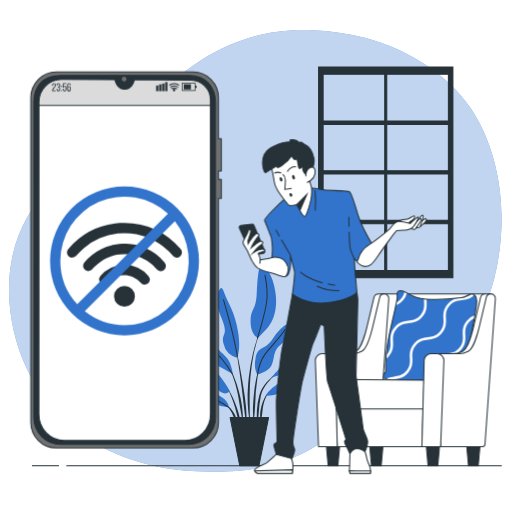
t = 0.00 s
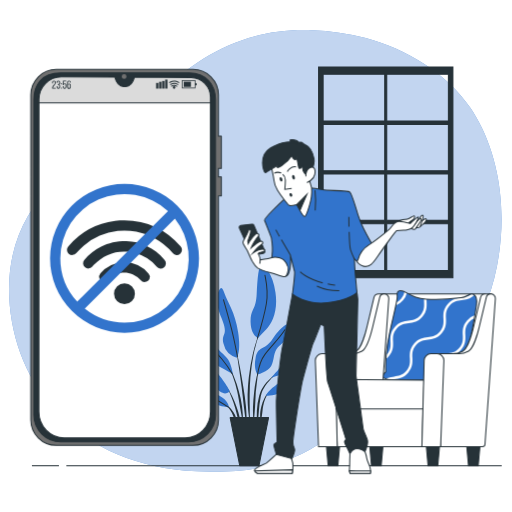
t = 0.19 s
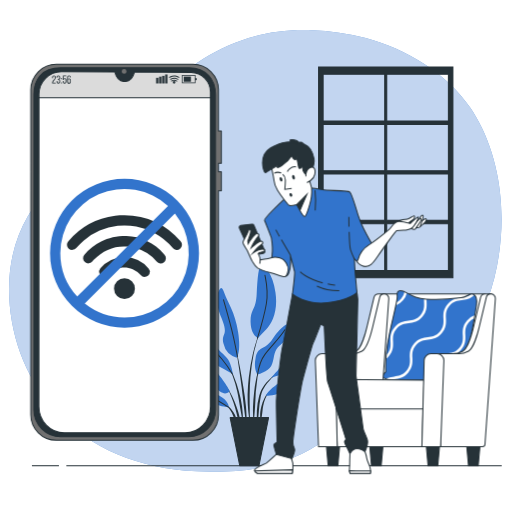
t = 0.56 s
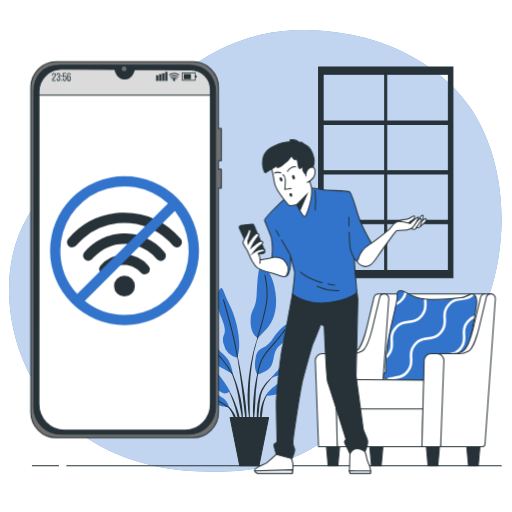
t = 0.75 s
t = 0.94 s: frame unchanged from t = 0.56 s, image omitted
t = 1.31 s: frame unchanged from t = 0.19 s, image omitted

The animated SVG that drew these frames (rendered in a browser with its animation timeline set to each time). Animation: 1 CSS @keyframes rule; one cycle of 1.50 s, repeats indefinitely.

<svg class="animated" id="freepik_stories-no-connection" xmlns="http://www.w3.org/2000/svg" viewBox="0 0 500 500" version="1.1" xmlns:xlink="http://www.w3.org/1999/xlink" xmlns:svgjs="http://svgjs.com/svgjs"><style>svg#freepik_stories-no-connection:not(.animated) .animable {opacity: 0;}svg#freepik_stories-no-connection.animated #freepik--Device--inject-141 {animation: 1.5s Infinite  linear floating;animation-delay: 0s;}            @keyframes floating {                0% {                    opacity: 1;                    transform: translateY(0px);                }                50% {                    transform: translateY(-10px);                }                100% {                    opacity: 1;                    transform: translateY(0px);                }            }        </style><g id="freepik--background-simple--inject-141" class="animable" style="transform-origin: 249.307px 244.971px;"><path d="M464.5,113.47q-2.38-4-5-7.9C436.33,71.22,396.44,47.73,357.2,37.11a231.87,231.87,0,0,0-52.71-7.69c-116.62-4-163.07,88-201.61,111.67S5,205.33,9,290.32s65.22,165,183.81,170,126.5-48.42,192.71-68.19c43.82-13.08,75-57.26,90.2-98.09C496.5,238.38,495.52,166.11,464.5,113.47Z" style="fill: #3274CC; transform-origin: 249.307px 244.971px;" id="elr54m9ul0oq7" class="animable"></path><g id="elg6wpp6n6svr"><path d="M464.5,113.47q-2.38-4-5-7.9C436.33,71.22,396.44,47.73,357.2,37.11a231.87,231.87,0,0,0-52.71-7.69c-116.62-4-163.07,88-201.61,111.67S5,205.33,9,290.32s65.22,165,183.81,170,126.5-48.42,192.71-68.19c43.82-13.08,75-57.26,90.2-98.09C496.5,238.38,495.52,166.11,464.5,113.47Z" style="fill: rgb(255, 255, 255); opacity: 0.7; transform-origin: 249.307px 244.971px;" class="animable" id="el7iy4n96l9pc"></path></g></g><g id="freepik--Window--inject-141" class="animable" style="transform-origin: 376.71px 168.295px;"><polygon points="438.56 121.49 438.56 118.2 377.7 118.2 377.7 69.42 375.72 69.42 375.72 118.2 315.29 118.2 315.29 121.49 375.72 121.49 375.72 166.65 315.29 166.65 315.29 169.95 375.72 169.95 375.72 215.11 315.29 215.11 315.29 218.4 375.72 218.4 375.72 265.85 377.7 265.85 377.7 218.4 438.56 218.4 438.56 215.11 377.7 215.11 377.7 169.95 438.56 169.95 438.56 166.65 377.7 166.65 377.7 121.49 438.56 121.49" style="fill: rgb(38, 50, 56); stroke: rgb(38, 50, 56); stroke-miterlimit: 10; transform-origin: 376.925px 167.635px;" id="elzuxgg4s7vu" class="animable"></polygon><path d="M311.12,65.46V271.13H442.3V65.46ZM437.87,264.18H315.55V72.4H437.87Z" style="fill: rgb(38, 50, 56); stroke: rgb(38, 50, 56); stroke-miterlimit: 10; transform-origin: 376.71px 168.295px;" id="els23ky66kcec" class="animable"></path></g><g id="freepik--Plant--inject-141" class="animable" style="transform-origin: 244.571px 356.942px;"><path d="M254,323.92h0a.1.1,0,0,0-.06-.13.1.1,0,0,0-.13.06,132,132,0,0,0-6.94,21.75A202,202,0,0,0,243,368.15l-.54,5.7c-.08.95-.19,1.9-.26,2.85l-.15,2.86c-.08,1.91-.2,3.82-.26,5.73l.06,5.73.06,2.86c0,.95.11,1.91.18,2.86.14,1.9.26,3.81.43,5.71.37,3.8.94,7.57,1.52,11.34a.11.11,0,0,0,.1.08.09.09,0,0,0,.1-.1h0c0-1.91-.09-3.8-.13-5.71s-.22-3.78-.19-5.68,0-3.8-.06-5.69l-.06-2.84,0-2.84,0-5.68.15-5.67.06-2.84c0-.95.11-1.89.16-2.84l.35-5.67a200.9,200.9,0,0,1,3.21-22.49A131.72,131.72,0,0,1,254,323.92Z" style="fill: rgb(38, 50, 56); transform-origin: 247.898px 368.827px;" id="elzf6i4b95es" class="animable"></path><path d="M254.81,353.6a.1.1,0,0,0-.06-.12.1.1,0,0,0-.13.06,132.44,132.44,0,0,0-6.43,29.24c-.5,5-1.06,9.94-1.13,14.94a127.13,127.13,0,0,0,.53,15,.11.11,0,0,0,.09.08.09.09,0,0,0,.11-.08c.58-5,.93-9.94,1.28-14.9s.4-9.93.72-14.89a148.32,148.32,0,0,1,5-29.31Z" style="fill: rgb(38, 50, 56); transform-origin: 250.919px 383.138px;" id="elj6cqumse6y" class="animable"></path><path d="M271.27,364.05a.1.1,0,0,0-.14,0,50.06,50.06,0,0,0-11,9.59,44.64,44.64,0,0,0-4.3,6l-.88,1.67-.7,1.74a15.71,15.71,0,0,0-.6,1.75c-.18.6-.38,1.18-.54,1.78a71,71,0,0,0-2.27,14.52,84,84,0,0,0,.54,14.62.11.11,0,0,0,.1.08.09.09,0,0,0,.1-.09l1.26-14.47a127.64,127.64,0,0,1,1.83-14.27c.13-.59.3-1.15.45-1.73a16,16,0,0,1,.5-1.71l.59-1.67.76-1.58a43.25,43.25,0,0,1,3.94-6,49.72,49.72,0,0,1,10.33-10.05h0A.11.11,0,0,0,271.27,364.05Z" style="fill: rgb(38, 50, 56); transform-origin: 261.019px 389.911px;" id="elbs8yync9q8" class="animable"></path><path d="M263.3,382.64a16.06,16.06,0,0,0-5,6,35.33,35.33,0,0,0-2.81,7.37c-.19.63-.35,1.27-.49,1.91l-.45,1.92a34.52,34.52,0,0,0-.49,3.91c0,1.32-.05,2.63,0,3.94a34.57,34.57,0,0,0,.51,3.91.13.13,0,0,0,.08.08.1.1,0,0,0,.12-.08,35.91,35.91,0,0,0,.7-3.85c.2-1.28.4-2.54.55-3.81s.35-2.52.45-3.79.27-2.54.55-3.78a34.19,34.19,0,0,1,2.14-7.3,16.18,16.18,0,0,1,4.2-6.27l0,0a.09.09,0,0,0,0-.13A.11.11,0,0,0,263.3,382.64Z" style="fill: rgb(38, 50, 56); transform-origin: 258.713px 397.161px;" id="elyqn8qlufusq" class="animable"></path><path d="M240.22,397.14c-.54-6.42-1.6-12.79-2.6-19.14s-2.12-12.7-3.28-19-2.46-12.63-3.83-18.91a.1.1,0,1,0-.19,0c1.1,6.34,2.09,12.69,3,19.05s1.87,12.71,2.68,19.08,1.4,12.77,2.19,19.13l2.35,19.13a.12.12,0,0,0,.1.09.11.11,0,0,0,.11-.1c.07-1.61.07-3.22.11-4.84s-.07-3.22-.09-4.83C240.74,403.57,240.46,400.36,240.22,397.14Z" style="fill: rgb(38, 50, 56); transform-origin: 235.592px 378.264px;" id="elw9fb50wxgrh" class="animable"></path><path d="M236.37,397.05c-.35-2.55-.81-5.08-1.3-7.6l-.9-3.75c-.3-1.25-.58-2.5-.94-3.74a105.84,105.84,0,0,0-4.92-14.61l-.77-1.77-.85-1.73c-.55-1.16-1.2-2.27-1.83-3.4a28.58,28.58,0,0,0-4.64-6.14.09.09,0,0,0-.13,0,.1.1,0,0,0,0,.14h0a28,28,0,0,1,4.24,6.29c.56,1.14,1.15,2.26,1.63,3.44l.76,1.75.67,1.79a105.45,105.45,0,0,1,4.28,14.61c.58,2.47,1,5,1.45,7.49l.6,3.76c.22,1.25.49,2.5.66,3.76.4,2.51.87,5,1.3,7.53s.85,5,1.39,7.55a.11.11,0,0,0,.09.09.11.11,0,0,0,.11-.1q0-3.85-.18-7.7C236.94,402.15,236.63,399.6,236.37,397.05Z" style="fill: rgb(38, 50, 56); transform-origin: 228.666px 383.396px;" id="elrkh9wiye1u9" class="animable"></path><path d="M231.05,397.38c-1.19-3.38-2.57-6.68-4.07-9.91a86.8,86.8,0,0,0-5.12-9.38.1.1,0,1,0-.17.1,87.62,87.62,0,0,1,4.37,9.68c1.3,3.28,2.48,6.62,3.46,10s1.73,6.83,2.63,10.23,1.71,6.83,2.76,10.27a.1.1,0,0,0,.09.07.11.11,0,0,0,.11-.1,51.83,51.83,0,0,0-1-10.69A66.72,66.72,0,0,0,231.05,397.38Z" style="fill: rgb(38, 50, 56); transform-origin: 228.39px 398.233px;" id="ell0sorssozus" class="animable"></path><path d="M230.83,408.61a23.15,23.15,0,0,0-2.83-5.94,24.44,24.44,0,0,0-4.12-5.11,19.36,19.36,0,0,0-2.62-2,10.92,10.92,0,0,0-3-1.34.1.1,0,0,0-.11.06.1.1,0,0,0,0,.13h0a14.89,14.89,0,0,1,4.93,3.83,23.66,23.66,0,0,1,3.43,5.2c1,1.84,1.48,3.88,2.33,5.79.37,1,.74,1.95,1.18,2.93a23.09,23.09,0,0,0,1.29,3h0a.11.11,0,0,0,.09.05.09.09,0,0,0,.1-.09,22.57,22.57,0,0,0-.12-3.29C231.31,410.74,231.09,409.67,230.83,408.61Z" style="fill: rgb(38, 50, 56); transform-origin: 224.821px 404.714px;" id="eldn5u6lvwye9" class="animable"></path><path d="M231.23,349.25a18.29,18.29,0,0,1-13-13.76c-2.43-11.34,5.4-6.48-1.62-24.3s-5.4-21.87-3-27,3.78-3.51,5.94,3.24,10,17.28,13,37S231.23,349.25,231.23,349.25Z" style="fill: #3274CC; transform-origin: 222.584px 315.21px;" id="el56xzmhec45v" class="animable"></path><path d="M252,330.09s-7-2.43-7.29-15.66,5.13-10.53,5.94-27,1.89-28.08,4.86-28.35,10.8,8.1,13.5,26.46-3.51,30.51-8.91,35.91S252,330.09,252,330.09Z" style="fill: #3274CC; transform-origin: 257.181px 294.582px;" id="elw1mxmtd4prn" class="animable"></path><path d="M227.45,365.18s-1.62-9.72-4.86-14.31-10.26-8.64-14.85-17.54-9.72-13.23-9.45-.54,5.94,19.16,13,23.48S227.45,365.18,227.45,365.18Z" style="fill: #3274CC; transform-origin: 212.865px 345.021px;" id="elhw7t0i62x8b" class="animable"></path><path d="M224.48,381.92s-6.48-12.42-15.93-21.6-17-13.77-14.31-9.18,5.94,4.32,10.53,12.42,3.24,14,9.72,18.63S224.48,381.92,224.48,381.92Z" style="fill: #3274CC; transform-origin: 209.085px 366.76px;" id="elxms1pxq4zok" class="animable"></path><path d="M223.67,397.85c-.27-.81-.54-6.75-9.72-11.61s-17.82-3-16.74-.54,6.75,6.48,12.42,8.91S223.67,397.85,223.67,397.85Z" style="fill: #3274CC; transform-origin: 210.394px 390.527px;" id="elrx5oxp5cox" class="animable"></path><path d="M251.47,365.72s-4.05-5.13-1.89-15.93,7-8.1,12.42-13.77,4.32-6.47,9.72-12.41,10.26-9.18,12.42-6.75-1.08,10-4.32,14.31S271.45,337.64,269,343s-1.35,14-7.56,18.09S251.47,365.72,251.47,365.72Z" style="fill: #3274CC; transform-origin: 266.893px 340.883px;" id="elexjilcz6ch6" class="animable"></path><path d="M265,368.69s9.72-11.07,16.74-19.17,9.72-14.3,10-8.91,2.43,9.72-3.24,16.74S265,368.69,265,368.69Z" style="fill: #3274CC; transform-origin: 278.686px 353.638px;" id="el8end3x6l1yg" class="animable"></path><path d="M259.84,386.51s-.27-4.32,15.12-14.31,21.87-11.88,20.25-7.83-8.37,8.1-15.66,15.39S259.84,386.51,259.84,386.51Z" style="fill: #3274CC; transform-origin: 277.646px 374.448px;" id="elzqd720liwto" class="animable"></path><path d="M231.87,348.1s-3.61-19.36-7.39-33.13-6.21-22.14-6.21-22.14" style="fill: none; stroke: rgb(38, 50, 56); stroke-linecap: round; stroke-linejoin: round; transform-origin: 225.07px 320.465px;" id="elcofii3y5mzt" class="animable"></path><path d="M251.39,330.29s6.56-21,8.72-33.68-.27-22.14-1.35-27.81" style="fill: none; stroke: rgb(38, 50, 56); stroke-linecap: round; stroke-linejoin: round; transform-origin: 256.183px 299.545px;" id="elm5pmvsymg3" class="animable"></path><path d="M226.6,364.78a101.76,101.76,0,0,0-9.95-14.18c-5.94-7-10.53-10.8-13.23-17.54" style="fill: none; stroke: rgb(38, 50, 56); stroke-linecap: round; stroke-linejoin: round; transform-origin: 215.01px 348.92px;" id="elii06ddkk43o" class="animable"></path><path d="M251.47,365.72s2.16-13,7.29-19.71,15.39-17.27,19.44-24" style="fill: none; stroke: rgb(38, 50, 56); stroke-linecap: round; stroke-linejoin: round; transform-origin: 264.835px 343.865px;" id="eluk3llpnjn6" class="animable"></path><path d="M223,397.55s-9.08-5.91-15.56-9.15" style="fill: none; stroke: rgb(38, 50, 56); stroke-linecap: round; stroke-linejoin: round; transform-origin: 215.22px 392.975px;" id="ell2ck281iizn" class="animable"></path><polygon points="252.89 454.81 234.13 454.81 224.75 407.84 262.27 407.84 252.89 454.81" style="fill: rgb(38, 50, 56); stroke: rgb(38, 50, 56); stroke-linecap: round; stroke-linejoin: round; transform-origin: 243.51px 431.325px;" id="eln3fqbenfqy" class="animable"></polygon></g><g id="freepik--Floor--inject-141" class="animable" style="transform-origin: 260.58px 454.81px;"><line x1="64.8" y1="454.81" x2="489.98" y2="454.81" style="fill: none; stroke: rgb(38, 50, 56); stroke-miterlimit: 10; transform-origin: 277.39px 454.81px;" id="eluu1ek4canpl" class="animable"></line><line x1="31.18" y1="454.81" x2="57.55" y2="454.81" style="fill: none; stroke: rgb(38, 50, 56); stroke-miterlimit: 10; transform-origin: 44.365px 454.81px;" id="elf8o3tjuudbo" class="animable"></line></g><g id="freepik--Device--inject-141" class="animable" style="transform-origin: 123.1px 253.905px;"><path d="M216.14,167v-31.5h-2.85V95.19a24.85,24.85,0,0,0-24.85-24.86H54.92A24.86,24.86,0,0,0,30.06,95.19V412.62a24.86,24.86,0,0,0,24.86,24.86H188.44a24.85,24.85,0,0,0,24.85-24.86V193.85h2.85V175.24h-2.85V167Z" style="fill: rgb(112, 112, 112); stroke: rgb(38, 50, 56); stroke-linejoin: round; transform-origin: 123.1px 253.905px;" id="eli21jfg6748" class="animable"></path><path d="M184.08,434.05H59.27a26.33,26.33,0,0,1-26.33-26.33V100.09c0-14.55,7.46-26.34,26.33-26.34H184.08c17.31-.23,26.34,11.79,26.34,26.34V407.72A26.33,26.33,0,0,1,184.08,434.05Z" style="fill: rgb(38, 50, 56); stroke: rgb(38, 50, 56); stroke-linejoin: round; transform-origin: 121.68px 253.898px;" id="elplg56e9reip" class="animable"></path><path d="M131.34,77.8l-.05.19c-1.46,5.44-4.82,9-8.54,9h-2.14c-3.72,0-7.08-3.52-8.54-9l0-.19-52.08-.18A21.92,21.92,0,0,0,38,99.53l-.07,304.94c0,14.21,11.12,25.73,24.85,25.73H180.62c13.73,0,24.86-11.52,24.86-25.73l0-307.13a19,19,0,0,0-18.78-19Z" style="fill: rgb(255, 255, 255); stroke: rgb(38, 50, 56); stroke-miterlimit: 10; transform-origin: 121.705px 253.91px;" id="elgj9z6pto0pi" class="animable"></path><path d="M205.46,102.88V97.34a19,19,0,0,0-18.78-19l-55.34-.57-.05.19c-1.46,5.44-4.82,9-8.54,9h-2.14c-3.72,0-7.08-3.52-8.54-9l0-.19-52.08-.18A21.92,21.92,0,0,0,38,99.53v3.35Z" style="fill: rgb(219, 219, 219); stroke: rgb(38, 50, 56); stroke-miterlimit: 10; transform-origin: 121.73px 90.2349px;" id="elwbtc0ejhw" class="animable"></path><path d="M123.5,77.2a2.34,2.34,0,1,0-2.33,2.34A2.33,2.33,0,0,0,123.5,77.2Z" style="fill: rgb(112, 112, 112); transform-origin: 121.16px 77.2px;" id="elf2g7pm30uhi" class="animable"></path><path d="M54.4,83.14c0,2.37-2.65,3.22-2.66,5v.12h2.57v.79H50.88V88.4c0-2.53,2.65-3,2.65-5.22,0-.81-.27-1.23-.92-1.23s-.92.46-.92,1.15v.69h-.81v-.63c0-1.2.54-2,1.75-2S54.4,82,54.4,83.14Z" style="fill: rgb(38, 50, 56); transform-origin: 52.64px 85.105px;" id="eluyazvk5d8uq" class="animable"></path><path d="M58.69,83.13v.2a1.57,1.57,0,0,1-1,1.62,1.55,1.55,0,0,1,1,1.62v.6c0,1.2-.56,2-1.77,2s-1.76-.78-1.76-2v-.53H56v.59c0,.7.29,1.13.92,1.13s.91-.42.91-1.21v-.6c0-.78-.32-1.15-1-1.17h-.47V84.6h.51a.94.94,0,0,0,.94-1.08v-.35c0-.81-.28-1.22-.91-1.22s-.92.43-.92,1.14v.4h-.82v-.36c0-1.19.56-2,1.76-2S58.69,81.94,58.69,83.13Z" style="fill: rgb(38, 50, 56); transform-origin: 56.9295px 85.15px;" id="el4upgahcyxub" class="animable"></path><path d="M60.38,83.73v1.08h-.84V83.73Zm0,4.26v1.08h-.84V88Z" style="fill: rgb(38, 50, 56); transform-origin: 59.96px 86.4px;" id="elfznsrsix53f" class="animable"></path><path d="M62.14,84.43a1.28,1.28,0,0,1,1.17-.65c1,0,1.45.74,1.45,1.86v1.53c0,1.2-.57,2-1.76,2s-1.76-.78-1.76-2v-.52h.81v.58c0,.7.3,1.13.92,1.13s.92-.43.92-1.13V85.71c0-.71-.29-1.13-.92-1.13a.84.84,0,0,0-.88.84v.17h-.82l.21-4.35h3.09V82h-2.3Z" style="fill: rgb(38, 50, 56); transform-origin: 63px 85.205px;" id="el9m64tpm5z8p" class="animable"></path><path d="M69.12,83.12v.15H68.3v-.2c0-.71-.29-1.12-.93-1.12s-1,.42-1,1.26V85a1.26,1.26,0,0,1,1.26-.84c1,0,1.46.73,1.46,1.86v1.18c0,1.2-.59,2-1.79,2s-1.8-.78-1.8-2v-4c0-1.24.56-2,1.8-2S69.12,81.92,69.12,83.12Zm-2.7,2.93v1.18c0,.7.29,1.13.93,1.13s.93-.43.93-1.13V86.05c0-.7-.3-1.13-.93-1.13S66.42,85.35,66.42,86.05Z" style="fill: rgb(38, 50, 56); transform-origin: 67.31px 85.2px;" id="el9og8tuvjsxg" class="animable"></path><rect x="152.41" y="83.47" width="2.21" height="5.53" style="fill: rgb(38, 50, 56); transform-origin: 153.515px 86.235px;" id="eltjgan5ztjb" class="animable"></rect><rect x="155.36" y="82.36" width="2.21" height="6.64" style="fill: rgb(38, 50, 56); transform-origin: 156.465px 85.68px;" id="elp619lsycb3r" class="animable"></rect><rect x="158.31" y="81.57" width="2.21" height="7.42" style="fill: rgb(38, 50, 56); transform-origin: 159.415px 85.28px;" id="elhg171bdc09c" class="animable"></rect><rect x="161.25" y="80.2" width="2.21" height="8.79" style="fill: rgb(38, 50, 56); transform-origin: 162.355px 84.595px;" id="el8gpas5xbw0v" class="animable"></rect><path d="M190.83,88.84H177.56V80.73h13.27Zm-12.53-.73h11.79V81.47H178.3Z" style="fill: rgb(38, 50, 56); transform-origin: 184.195px 84.785px;" id="elaesk1xvldjl" class="animable"></path><rect x="179.41" y="82.27" width="7" height="5.03" style="fill: rgb(38, 50, 56); transform-origin: 182.91px 84.785px;" id="elcmi271eomgp" class="animable"></rect><rect x="190.37" y="83.83" width="1.67" height="1.91" style="fill: rgb(38, 50, 56); transform-origin: 191.205px 84.785px;" id="el2cscxtf0uu2" class="animable"></rect><path d="M172.7,87.08a.48.48,0,0,1-.26-.07c-2.7-1.61-4.48-.12-4.56-.05a.49.49,0,0,1-.69,0,.5.5,0,0,1,0-.7c.1-.08,2.38-2,5.72,0a.5.5,0,0,1-.25.92Z" style="fill: rgb(38, 50, 56); transform-origin: 170.093px 86.2665px;" id="el7xwutc6df32" class="animable"></path><path d="M173.7,85.41a.48.48,0,0,1-.26-.07c-3.9-2.32-6.53-.07-6.55,0a.5.5,0,0,1-.66-.74s3.2-2.74,7.72-.06a.49.49,0,0,1,.17.68A.48.48,0,0,1,173.7,85.41Z" style="fill: rgb(38, 50, 56); transform-origin: 170.151px 84.3956px;" id="elqeglmq3l9k" class="animable"></path><path d="M174.6,83.48a.47.47,0,0,1-.25-.07c-4.94-2.94-8.23-.17-8.37,0a.49.49,0,0,1-.7,0,.48.48,0,0,1,.05-.69s3.94-3.38,9.53-.06a.5.5,0,0,1,.17.68A.49.49,0,0,1,174.6,83.48Z" style="fill: rgb(38, 50, 56); transform-origin: 170.128px 82.3785px;" id="elewmedn2e3sp" class="animable"></path><path d="M171.21,87.91A1.25,1.25,0,1,1,170,86.67,1.24,1.24,0,0,1,171.21,87.91Z" style="fill: rgb(38, 50, 56); transform-origin: 169.96px 87.9194px;" id="elhfnrymz5gca" class="animable"></path><path d="M121.53,217.66c22,.34,40.33,8.68,54.78,25.36a5.08,5.08,0,0,1-.47,7.33,5,5,0,0,1-7.15-.66,62.94,62.94,0,0,0-18.47-14.9,61.21,61.21,0,0,0-68.4,7.45,92.38,92.38,0,0,0-7.42,7.39,5.17,5.17,0,0,1-7.32.66,5.1,5.1,0,0,1-.36-7.33,71.44,71.44,0,0,1,45.7-24.87c1.44-.19,2.89-.35,4.34-.41S119.94,217.66,121.53,217.66Z" style="fill: rgb(38, 50, 56); transform-origin: 121.495px 234.601px;" id="eledzrqx147x" class="animable"></path><path d="M123.35,238.05c13.9.36,27,6.29,37.24,18.17a5,5,0,0,1-.46,7.3,5,5,0,0,1-7.22-.7,39.62,39.62,0,0,0-19.8-12.9C117,245.56,103,249.54,91.3,261.49c-.44.45-.84.93-1.25,1.39a5.08,5.08,0,1,1-7.68-6.65,51.11,51.11,0,0,1,16.38-12.85C105.94,239.81,113.57,238.08,123.35,238.05Z" style="fill: rgb(38, 50, 56); transform-origin: 121.52px 251.397px;" id="elb7pede2gbcs" class="animable"></path><path d="M146.21,272.81a5.08,5.08,0,0,1-3.25,4.76,5,5,0,0,1-5.66-1.42,21.34,21.34,0,0,0-7.76-5.77C121.2,266.84,112,269,105.79,276a4.92,4.92,0,0,1-5.43,1.63A5.07,5.07,0,0,1,98,269.52a30.52,30.52,0,0,1,47,.08,14.27,14.27,0,0,1,1.5,3.09Z" style="fill: rgb(38, 50, 56); transform-origin: 121.652px 268.218px;" id="elj0pplp1spq8" class="animable"></path><path d="M121.52,299.5a10.2,10.2,0,1,1,10.17-10.15A10.14,10.14,0,0,1,121.52,299.5Z" style="fill: rgb(38, 50, 56); transform-origin: 121.49px 289.3px;" id="eltiy8kcmi56n" class="animable"></path><path d="M121.58,182a72.72,72.72,0,1,0,72.71,72.71A72.8,72.8,0,0,0,121.58,182ZM58.86,254.75A62.68,62.68,0,0,1,164,208.56L75.39,297.13A62.52,62.52,0,0,1,58.86,254.75Zm62.72,62.72a62.4,62.4,0,0,1-38.85-13.54l88-88a62.67,62.67,0,0,1-49.18,101.57Z" style="fill: #3274CC; transform-origin: 121.57px 254.72px;" id="elndl1r7zd6r" class="animable"></path></g><g id="freepik--Sofa--inject-141" class="animable" style="transform-origin: 395.846px 369.329px;"><polygon points="427.5 454.81 418.02 454.81 415.99 432.25 429.53 432.25 427.5 454.81" style="fill: rgb(38, 50, 56); stroke: rgb(38, 50, 56); stroke-miterlimit: 10; transform-origin: 422.76px 443.53px;" id="el266b5yakthb" class="animable"></polygon><polygon points="466.98 454.81 457.5 454.81 455.47 432.25 469.01 432.25 466.98 454.81" style="fill: rgb(38, 50, 56); stroke: rgb(38, 50, 56); stroke-miterlimit: 10; transform-origin: 462.24px 443.53px;" id="elscdgdut3obq" class="animable"></polygon><polygon points="372.23 454.81 362.75 454.81 360.73 432.25 374.26 432.25 372.23 454.81" style="fill: rgb(38, 50, 56); stroke: rgb(38, 50, 56); stroke-miterlimit: 10; transform-origin: 367.495px 443.53px;" id="elm36zfglcpip" class="animable"></polygon><polygon points="329.93 454.81 320.46 454.81 318.43 432.25 331.96 432.25 329.93 454.81" style="fill: rgb(38, 50, 56); stroke: rgb(38, 50, 56); stroke-miterlimit: 10; transform-origin: 325.195px 443.53px;" id="elche0w84ijqq" class="animable"></polygon><path d="M375.17,286.9h98.52s.39,34.25-4.68,58.5-11.28,38.91-11.28,38.91H364.11S378,330.67,375.17,286.9Z" style="fill: rgb(255, 255, 255); stroke: rgb(38, 50, 56); stroke-miterlimit: 10; transform-origin: 418.903px 335.605px;" id="elcjoi5nki7p" class="animable"></path><path d="M416.06,292.13c-8.64-.68-12.07-2.42-18.53-6-8.41-4.61-10.21-1.54-9.61,3.07s-8.17,35-10,50.3-1.21,23.53-1.21,23.53-5.4,4.61-1.8,6.14a32.28,32.28,0,0,0,7.21,2.05h69.66s12.38-63.61,13.58-73.84-4.2-11.25-7.21-9.72-3.6,2.56-7.81,3.07C440.5,292,427.9,293.05,416.06,292.13Z" style="fill: #3274CC; transform-origin: 419.602px 327.534px;" id="els0252bmd8b" class="animable"></path><path d="M393.63,293.16a16.26,16.26,0,0,0,3.69-7.1c-.84-.45-1.61-.82-2.32-1.12a13.69,13.69,0,0,1-3.26,6.61,14.3,14.3,0,0,1-4.54,3.65c-.18.91-.38,1.9-.6,3A16.06,16.06,0,0,0,393.63,293.16Z" style="fill: rgb(255, 255, 255); transform-origin: 391.96px 291.57px;" id="el897tkv0qhm4" class="animable"></path><path d="M456,313.06c-4.41,5.18-4.24,9.78-4.08,14.24.16,4.16.3,8.08-3.48,12.53s-7.69,4.92-11.82,5.44c-4.42.54-9,1.11-13.4,6.29s-4.25,9.78-4.08,14.23a28.53,28.53,0,0,1-.15,5.47h2.52a33.48,33.48,0,0,0,.11-5.56c-.15-4.16-.3-8.09,3.49-12.53s7.68-4.93,11.82-5.44c4.42-.54,9-1.11,13.4-6.29s4.24-9.78,4.08-14.24c-.16-4.16-.3-8.09,3.49-12.53a14,14,0,0,1,5.34-4c.17-1,.34-1.92.5-2.83A16.07,16.07,0,0,0,456,313.06Z" style="fill: rgb(255, 255, 255); transform-origin: 441.365px 339.55px;" id="el5mkbglj5elk" class="animable"></path><path d="M385.23,370.14c4.43-.55,9-1.12,13.41-6.3s4.24-9.78,4.08-14.23c-.16-4.16-.3-8.09,3.48-12.53s7.69-4.93,11.82-5.44c4.42-.55,9-1.11,13.4-6.29s4.25-9.79,4.08-14.24c-.15-4.16-.3-8.09,3.49-12.53s7.69-4.93,11.82-5.44,8.26-1,12.34-5.14a4.35,4.35,0,0,0-2.74-.86,14.82,14.82,0,0,1-7.92,3.27,19.67,19.67,0,0,1-2.12.36l-3,.35A16.3,16.3,0,0,0,437.1,297c-4.42,5.19-4.25,9.79-4.08,14.24.15,4.16.3,8.09-3.49,12.54s-7.68,4.92-11.82,5.43c-4.42.55-9,1.11-13.4,6.29s-4.24,9.79-4.08,14.24c.16,4.16.3,8.09-3.48,12.53s-7.69,4.93-11.82,5.44a23.21,23.21,0,0,0-8.38,2.16,32.7,32.7,0,0,0,4,1.12A32.06,32.06,0,0,1,385.23,370.14Z" style="fill: rgb(255, 255, 255); transform-origin: 419.85px 329.064px;" id="el0l1vl8wewkn" class="animable"></path><path d="M379.74,347.75c4.41-5.18,4.24-9.78,4.08-14.23-.15-4.17-.3-8.09,3.49-12.54s7.68-4.92,11.81-5.43c4.42-.55,9-1.12,13.41-6.3s4.24-9.78,4.08-14.23c0-1-.07-1.91-.06-2.86l-.49,0-2-.19c0,1.07,0,2.12.05,3.17.16,4.16.3,8.09-3.48,12.53s-7.69,4.93-11.82,5.44c-4.42.55-9,1.11-13.41,6.29s-4.24,9.78-4.07,14.24c.15,4.16.29,8.09-3.49,12.53-.21.25-.42.48-.64.7-.1,1.27-.19,2.47-.26,3.59A18.26,18.26,0,0,0,379.74,347.75Z" style="fill: rgb(255, 255, 255); transform-origin: 396.805px 321.215px;" id="elmtw53fl5g0c" class="animable"></path><path d="M416.06,292.13c-8.64-.68-12.07-2.42-18.53-6-8.41-4.61-10.21-1.54-9.61,3.07s-8.17,35-10,50.3-1.21,23.53-1.21,23.53-5.4,4.61-1.8,6.14a32.28,32.28,0,0,0,7.21,2.05h69.66s12.38-63.61,13.58-73.84-4.2-11.25-7.21-9.72-3.6,2.56-7.81,3.07C440.5,292,427.9,293.05,416.06,292.13Z" style="fill: none; stroke: rgb(38, 50, 56); stroke-miterlimit: 10; transform-origin: 419.602px 327.534px;" id="eld1jry6i61pd" class="animable"></path><path d="M375.17,286.9H369.6a4.49,4.49,0,0,0-4.37,3.45l-6.92,29c-1.28,5.38-5.66,20.88-10.48,23.59h0a19.79,19.79,0,0,1-9.69,2.53H317.26l8.88,90.77h38l10-144.53a5.11,5.11,0,0,0,0-1h1.13Z" style="fill: rgb(255, 255, 255); stroke: rgb(38, 50, 56); stroke-miterlimit: 10; transform-origin: 346.265px 361.57px;" id="el76bc5ae5fem" class="animable"></path><path d="M322.83,345.46h20.89a19.82,19.82,0,0,0,9.69-2.53h0c4.82-2.71,9.19-18.21,10.48-23.59l6.91-29a4.5,4.5,0,0,1,4.37-3.45h0a4.49,4.49,0,0,1,4.48,4.8L369.4,436.23h-38Z" style="fill: rgb(255, 255, 255); stroke: rgb(38, 50, 56); stroke-miterlimit: 10; transform-origin: 351.245px 361.56px;" id="elhrgfq4ardba" class="animable"></path><polygon points="412.04 436.28 414.21 371.26 327.1 370.49 329.28 436.28 412.04 436.28" style="fill: rgb(255, 255, 255); stroke: rgb(38, 50, 56); stroke-miterlimit: 10; transform-origin: 370.655px 403.385px;" id="elruexrmb105k" class="animable"></polygon><path d="M479.26,286.9h-5.57a4.5,4.5,0,0,0-4.37,3.45l-6.92,29c-1.28,5.38-5.65,20.88-10.48,23.59h0a19.76,19.76,0,0,1-9.69,2.53H421.35L425,436.23h42.82L478.17,291.7a4.39,4.39,0,0,0,0-1h1.13Z" style="fill: rgb(255, 255, 255); stroke: rgb(38, 50, 56); stroke-miterlimit: 10; transform-origin: 450.325px 361.565px;" id="elz1u9bhcopsh" class="animable"></path><path d="M426.92,345.46h20.89a19.82,19.82,0,0,0,9.69-2.53h0c4.82-2.71,9.2-18.21,10.48-23.59l6.92-29a4.49,4.49,0,0,1,4.36-3.45h0a4.48,4.48,0,0,1,4.48,4.8L473.58,434a2.39,2.39,0,0,1-2.37,2.21H430.33Z" style="fill: rgb(255, 255, 255); stroke: rgb(38, 50, 56); stroke-miterlimit: 10; transform-origin: 455.336px 361.55px;" id="ellej1fnh5oj" class="animable"></path><path d="M414.21,352,412,436.28h18.29L433.47,352a6.54,6.54,0,0,0-6.55-6.54h-6.16A6.54,6.54,0,0,0,414.21,352Z" style="fill: rgb(255, 255, 255); stroke: rgb(38, 50, 56); stroke-miterlimit: 10; transform-origin: 422.735px 390.87px;" id="elujdlxp82b3" class="animable"></path><path d="M307.94,352l3.14,84.28h18.29L327.19,352a6.54,6.54,0,0,0-6.54-6.54h-6.16A6.54,6.54,0,0,0,307.94,352Z" style="fill: rgb(255, 255, 255); stroke: rgb(38, 50, 56); stroke-miterlimit: 10; transform-origin: 318.655px 390.87px;" id="elpkaqf0q769m" class="animable"></path><line x1="327.54" y1="399.23" x2="413.38" y2="399.23" style="fill: none; stroke: rgb(38, 50, 56); stroke-miterlimit: 10; transform-origin: 370.46px 399.23px;" id="elkt7dxm851zp" class="animable"></line></g><g id="freepik--Character--inject-141" class="animable" style="transform-origin: 325.008px 299.38px;"><path d="M285.55,287.23s-7.94,44.12-9.68,51.58-6,45.49-6,54.94.74,38,.74,38-3.23,1.49-3.23,2.73,2.49,9.2,2.49,9.2l14.66,5.47s3-7,3.23-9.45-1.74-3.48-1.74-7.71,7.46-53.44,9.7-61.64,8.7-32.81,9.94-35.05,7.46-18.64,7.46-18.64l3.48,1.74s2.23,51.7,3.48,54.93S338,429.2,338,429.2s-2.73,1.24-1,4.23,4.72,9.69,4.72,9.69,2.74-3.73,6-4.47,8.7,2.48,8.7,2.48,3.23-7.46,2.48-10.93-4-9.45-4.22-11.19-7-51.86-7-51.86,1.74-70.1,1.74-74.82a31.49,31.49,0,0,0-1.74-9.45,117.57,117.57,0,0,1-32.32,6.22c-17.65.74-27.34-6.46-27.34-6.46Z" style="fill: rgb(38, 50, 56); stroke: rgb(38, 50, 56); stroke-miterlimit: 10; transform-origin: 313.196px 365.895px;" id="el161bhd9g0k0j" class="animable"></path><path d="M269.91,443.71s-8.21,7.45-9.7,8.45-11.93,5-11.68,7,3,3.23,3,3.23h33.81s.24-1,.74-5.72a18.86,18.86,0,0,0-1.49-8.95Z" style="fill: rgb(255, 255, 255); stroke: rgb(38, 50, 56); stroke-miterlimit: 10; transform-origin: 267.331px 453.05px;" id="eluqz6r1k6ki9" class="animable"></path><path d="M285.83,458.76l-37.12,1a6.16,6.16,0,0,0,2.8,2.57h33.81S285.49,461.66,285.83,458.76Z" style="fill: rgb(255, 255, 255); stroke: rgb(38, 50, 56); stroke-miterlimit: 10; transform-origin: 267.27px 460.545px;" id="elyysm8z4te8h" class="animable"></path><path d="M341.74,443.12s-.25,6.21-.25,9.45-.49,7-.25,7.7.75,2,.75,2h19.64s.74-2-.25-5.72-2.74-5.71-3.23-9a36.31,36.31,0,0,0-1.74-6.46S346.71,433.43,341.74,443.12Z" style="fill: rgb(255, 255, 255); stroke: rgb(38, 50, 56); stroke-miterlimit: 10; transform-origin: 351.535px 450.243px;" id="elacu5vdv1bm5" class="animable"></path><path d="M361.89,459.91c-7.47,0-16.77-.24-20.72-.34a3.34,3.34,0,0,0,.07.7c.25.75.75,2,.75,2h19.64A7.22,7.22,0,0,0,361.89,459.91Z" style="fill: rgb(255, 255, 255); stroke: rgb(38, 50, 56); stroke-miterlimit: 10; transform-origin: 351.536px 460.92px;" id="elt0tfjej3x8j" class="animable"></path><path d="M278.5,193.64s-21.12,19.83-20.2,21.68S265,232.18,265,232.18s1.66,10,.74,16.31a64.54,64.54,0,0,0-.56,12.05,25.59,25.59,0,0,0,7,6.11c4.08,2.23,7.23,6.12,9.83-.18s1.48-17.61,1.48-17.61S287,262.58,287.59,265s-2,22.24-2,22.24S298.33,298,320,295.56s28.54-10,28.54-10-2.23-24.28-2.23-27.06a54,54,0,0,0-.37-5.75s7.6,7.79,11.31,7.42,10.19-15.57,8.52-18-7.41-12.25-10.93-19.29a85.73,85.73,0,0,1-5.28-13.19s-6.12-20.76-8-22.24-22.7-1.25-26.41-2.17a124.1,124.1,0,0,0-14.83-2C299.08,183.26,282.58,187.15,278.5,193.64Z" style="fill: #3274CC; stroke: rgb(38, 50, 56); stroke-miterlimit: 10; transform-origin: 312.155px 239.6px;" id="el0jte9pj8356n" class="animable"></path><path d="M340.8,221.39c-.1-5.32-.12-9.46-.12-9.46" style="fill: none; stroke: rgb(38, 50, 56); stroke-miterlimit: 10; transform-origin: 340.74px 216.66px;" id="el9hfslopd2b4" class="animable"></path><path d="M346,252.75a78.12,78.12,0,0,1-3.7-8.89c-.74-2.21-1.13-10.1-1.34-17.49" style="fill: none; stroke: rgb(38, 50, 56); stroke-miterlimit: 10; transform-origin: 343.48px 239.56px;" id="elf0e6qq1fjf5" class="animable"></path><path d="M272.93,230.8c-1.89-3.3-3.33-5.88-3.51-6.4" style="fill: none; stroke: rgb(38, 50, 56); stroke-miterlimit: 10; transform-origin: 271.175px 227.6px;" id="elyw2nehhvwji" class="animable"></path><path d="M283.51,248.86s-4.74-8-8.72-14.84" style="fill: none; stroke: rgb(38, 50, 56); stroke-miterlimit: 10; transform-origin: 279.15px 241.44px;" id="elr6temoglv2" class="animable"></path><path d="M307.6,185.85a92.16,92.16,0,0,1,.19,19.65" style="fill: none; stroke: rgb(38, 50, 56); stroke-miterlimit: 10; transform-origin: 307.912px 195.675px;" id="elc3swpnjk4yp" class="animable"></path><path d="M320.07,277.32c2.23.45,4.62.86,7.17,1.19" style="fill: none; stroke: rgb(38, 50, 56); stroke-miterlimit: 10; transform-origin: 323.655px 277.915px;" id="elsn675zk6y1h" class="animable"></path><path d="M293.14,265.36s6,6.58,22,10.8" style="fill: none; stroke: rgb(38, 50, 56); stroke-miterlimit: 10; transform-origin: 304.14px 270.76px;" id="el9hocm1ec8v4" class="animable"></path><path d="M309.45,279.44a50.88,50.88,0,0,0,21.87,4.45" style="fill: none; stroke: rgb(38, 50, 56); stroke-miterlimit: 10; transform-origin: 320.385px 281.67px;" id="elwfltt594ims" class="animable"></path><path d="M265.16,163.61s2.22,10.38,2.41,12.61.74,5.19,3.52,9.63,10,14.27,11.49,14.83,7.23-.93,7.23-.93,6.11,12.05,7.78,11.68,5.93-14.09,6.49-19.65a39.64,39.64,0,0,0,.18-8.34l-2.59-9.26s-2.22-13-2.22-13.9,1.29-7.6-5.93-10.38-16.13-3-22.06,3.89S265.16,163.61,265.16,163.61Z" style="fill: rgb(255, 255, 255); stroke: rgb(38, 50, 56); stroke-miterlimit: 10; transform-origin: 284.78px 179.761px;" id="elop56p146tkg" class="animable"></path><path d="M285,151.94a33.32,33.32,0,0,1-10,9.82c-6.85,4.45-3.52-.37-3.52-.37s-4.82,3-8.71,5-2.41,2.6-3.89,2-7-16.38,5.39-24,21.43-5.61,21.43-5.61-5.38-2.41-.56-2.41S292,139,292,139s2.59-.74,3.7.74a4.4,4.4,0,0,0,1.77,1.17c6,2.54,8.09,8.22,9.22,14.15.74,3.89-2.41,13.16-2.41,13.16L299.08,171a12.88,12.88,0,0,1-3-4.08,15.94,15.94,0,0,1-.74-4.63s-3.15,4.07-3.71,1.11-2-10.56-2-10.56.56,3-1.29,3S285,151.94,285,151.94Z" style="fill: rgb(38, 50, 56); stroke: rgb(38, 50, 56); stroke-miterlimit: 10; transform-origin: 281.588px 153.685px;" id="elfv1xrqwtenv" class="animable"></path><path d="M298.7,172.32s-.18-6.3,3.53-8.34,6.3.19,5.18,6.12-7.78,8.15-7.78,8.15" style="fill: rgb(255, 255, 255); stroke: rgb(38, 50, 56); stroke-miterlimit: 10; transform-origin: 303.186px 170.746px;" id="eliydoq2zp1sb" class="animable"></path><polygon points="289.81 199.75 299.63 189.93 293.14 204.94 289.81 199.75" style="fill: rgb(38, 50, 56); stroke: rgb(38, 50, 56); stroke-miterlimit: 10; transform-origin: 294.72px 197.435px;" id="elgrf650c9114" class="animable"></polygon><path d="M285.27,189.82a1.66,1.66,0,0,1-.51,2.2c-.67.27-1.52-.28-1.9-1.23s-.15-1.94.51-2.21S284.88,188.87,285.27,189.82Z" style="fill: rgb(38, 50, 56); transform-origin: 284.083px 190.3px;" id="elnpsuaml7tl9" class="animable"></path><path d="M287.83,172.66c.36,1.18.1,2.3-.57,2.51s-1.53-.58-1.89-1.75-.1-2.29.57-2.5S287.47,171.49,287.83,172.66Z" style="fill: rgb(38, 50, 56); transform-origin: 286.6px 173.045px;" id="elpmqc9kggtg" class="animable"></path><path d="M275.66,174.72c.36,1.18.1,2.3-.58,2.51s-1.52-.57-1.88-1.75-.11-2.29.57-2.5S275.29,173.55,275.66,174.72Z" style="fill: rgb(38, 50, 56); transform-origin: 274.429px 175.105px;" id="el64itsb8euyb" class="animable"></path><path d="M276.1,170.1a7.06,7.06,0,0,1,2.59,5.56c0,3.71-.56,9.27-.56,9.27l6.68-.93" style="fill: none; stroke: rgb(38, 50, 56); stroke-miterlimit: 10; transform-origin: 280.455px 177.515px;" id="elp1sx11ex03p" class="animable"></path><path d="M280.54,167.69s3.34-5.93,8.53-4.82" style="fill: none; stroke: rgb(38, 50, 56); stroke-miterlimit: 10; transform-origin: 284.805px 165.211px;" id="elg4lyoelyiqw" class="animable"></path><path d="M274.61,168.8s-4.07-1.29-6.85.37" style="fill: none; stroke: rgb(38, 50, 56); stroke-miterlimit: 10; transform-origin: 271.185px 168.746px;" id="elkkmm9fqeieo" class="animable"></path><path d="M388,216.43s4.08-1.48,5.56-2,3,.37,5.56-.92,5.56-3.9,5.75-2-.75,2.59-2.23,3.52-3.89,2.78-3.89,2.78l-.74,1.85-11.12-.92S387.1,217,388,216.43Z" style="fill: rgb(255, 255, 255); stroke: rgb(38, 50, 56); stroke-miterlimit: 10; transform-origin: 395.892px 215.25px;" id="el5mjtmpubo5" class="animable"></path><path d="M410.35,221.22s5.11-4.05,5.85-5.9-.56-2-1.85-1.3S409,218.1,409,218.1Z" style="fill: rgb(255, 255, 255); stroke: rgb(38, 50, 56); stroke-miterlimit: 10; transform-origin: 412.708px 217.427px;" id="eljf64mun8ch" class="animable"></path><path d="M406.17,222.1s3.8.4,4.18-.88,3.38-9.34,2.89-10.35-1.44-.92-2.49.75a57.18,57.18,0,0,0-2.9,7.07s-2.54.57-3.18,2.31S406.17,222.1,406.17,222.1Z" style="fill: rgb(255, 255, 255); stroke: rgb(38, 50, 56); stroke-miterlimit: 10; transform-origin: 408.922px 216.215px;" id="elecdcy7tgaw" class="animable"></path><path d="M401.37,223.1s3.53,1.49,4.27.37,5.93-8,5.74-9.08-1.11-1.29-2.59,0a55.84,55.84,0,0,0-4.82,5.93s-2.6-.18-3.71,1.3S401.37,223.1,401.37,223.1Z" style="fill: rgb(255, 255, 255); stroke: rgb(38, 50, 56); stroke-miterlimit: 10; transform-origin: 405.667px 218.693px;" id="el4i8yixyc0b" class="animable"></path><path d="M349.67,253.5a23.39,23.39,0,0,1,10.38-14.27C368.94,233.48,381,223.1,381,223.1s4.08-5.74,7-6.67,12.6,1.85,12.6,1.85,7.79-7.78,8-6.11-3.7,7.6-5.56,9.82-7.6,2.78-8.89,2.78a67,67,0,0,0-6.86.56c-.74.18-13,16.86-18.53,25s-8,9.63-11.49,9.82-7.23-2.6-8.16-3.89S349.67,253.5,349.67,253.5Z" style="fill: rgb(255, 255, 255); stroke: rgb(38, 50, 56); stroke-miterlimit: 10; transform-origin: 378.706px 236.047px;" id="el8lmka8wido" class="animable"></path><path d="M233.77,222.82l11.68,25.34a1.86,1.86,0,0,0,2,1l9.69-1.79a1.85,1.85,0,0,0,1.36-2.52L248,220.12a1.82,1.82,0,0,0-1.89-1.11l-10.89,1.21A1.84,1.84,0,0,0,233.77,222.82Z" style="fill: rgb(38, 50, 56); stroke: rgb(38, 50, 56); stroke-miterlimit: 10; transform-origin: 246.119px 234.094px;" id="elkcfj4jsijmc" class="animable"></path><path d="M241.44,244.51s-4.19-6.42-4.19-7.86,2.44-4.85,3.87-7.93,1.65-5.14,2.88-4.72,1,1.64.61,3.69a79.85,79.85,0,0,1-2.66,7.8l.41,2.47a26.4,26.4,0,0,1,3.69-5.55c1.85-1.84,3.9-4.92,5.34-4.31s2.05,1,.82,2.47a42.71,42.71,0,0,0-4.14,5.91,36.87,36.87,0,0,0-2.79,5.58,42.73,42.73,0,0,1,4.37-3.66c2-1.44,4.82-3.52,6-2.7s1.44,1.64.21,2.67-2.35,1.73-4,3.17a60.68,60.68,0,0,0-4.84,5.45,17.87,17.87,0,0,1,4.84-2.66c3.49-1.43,6.68-1.27,6.81-.17s-3.67,2.1-3.67,2.1c-2.72.62-2.85,1.55-2.85,1.55s2.26,4.52,1.85,6c0,0,9.12-1.43,12.61-2.45s8.94,1,10.59,2.65c3.49,3.49,5.13,8.83,3.29,13.35s-1.85,3.08-16.43-1-14.3-5.54-17.86-11.5C244.91,252.54,241.44,244.51,241.44,244.51Z" style="fill: rgb(255, 255, 255); stroke: rgb(38, 50, 56); stroke-miterlimit: 10; transform-origin: 259.251px 247.047px;" id="elleh69q4gdsl" class="animable"></path><line x1="254.06" y1="253.77" x2="253.75" y2="257.53" style="fill: none; stroke: rgb(38, 50, 56); stroke-miterlimit: 10; transform-origin: 253.905px 255.65px;" id="elrtw621m4nb9" class="animable"></line></g><defs>     <filter id="active" height="200%">         <feMorphology in="SourceAlpha" result="DILATED" operator="dilate" radius="2"></feMorphology>                <feFlood flood-color="#32DFEC" flood-opacity="1" result="PINK"></feFlood>        <feComposite in="PINK" in2="DILATED" operator="in" result="OUTLINE"></feComposite>        <feMerge>            <feMergeNode in="OUTLINE"></feMergeNode>            <feMergeNode in="SourceGraphic"></feMergeNode>        </feMerge>    </filter>    <filter id="hover" height="200%">        <feMorphology in="SourceAlpha" result="DILATED" operator="dilate" radius="2"></feMorphology>                <feFlood flood-color="#ff0000" flood-opacity="0.5" result="PINK"></feFlood>        <feComposite in="PINK" in2="DILATED" operator="in" result="OUTLINE"></feComposite>        <feMerge>            <feMergeNode in="OUTLINE"></feMergeNode>            <feMergeNode in="SourceGraphic"></feMergeNode>        </feMerge>            <feColorMatrix type="matrix" values="0   0   0   0   0                0   1   0   0   0                0   0   0   0   0                0   0   0   1   0 "></feColorMatrix>    </filter></defs></svg>